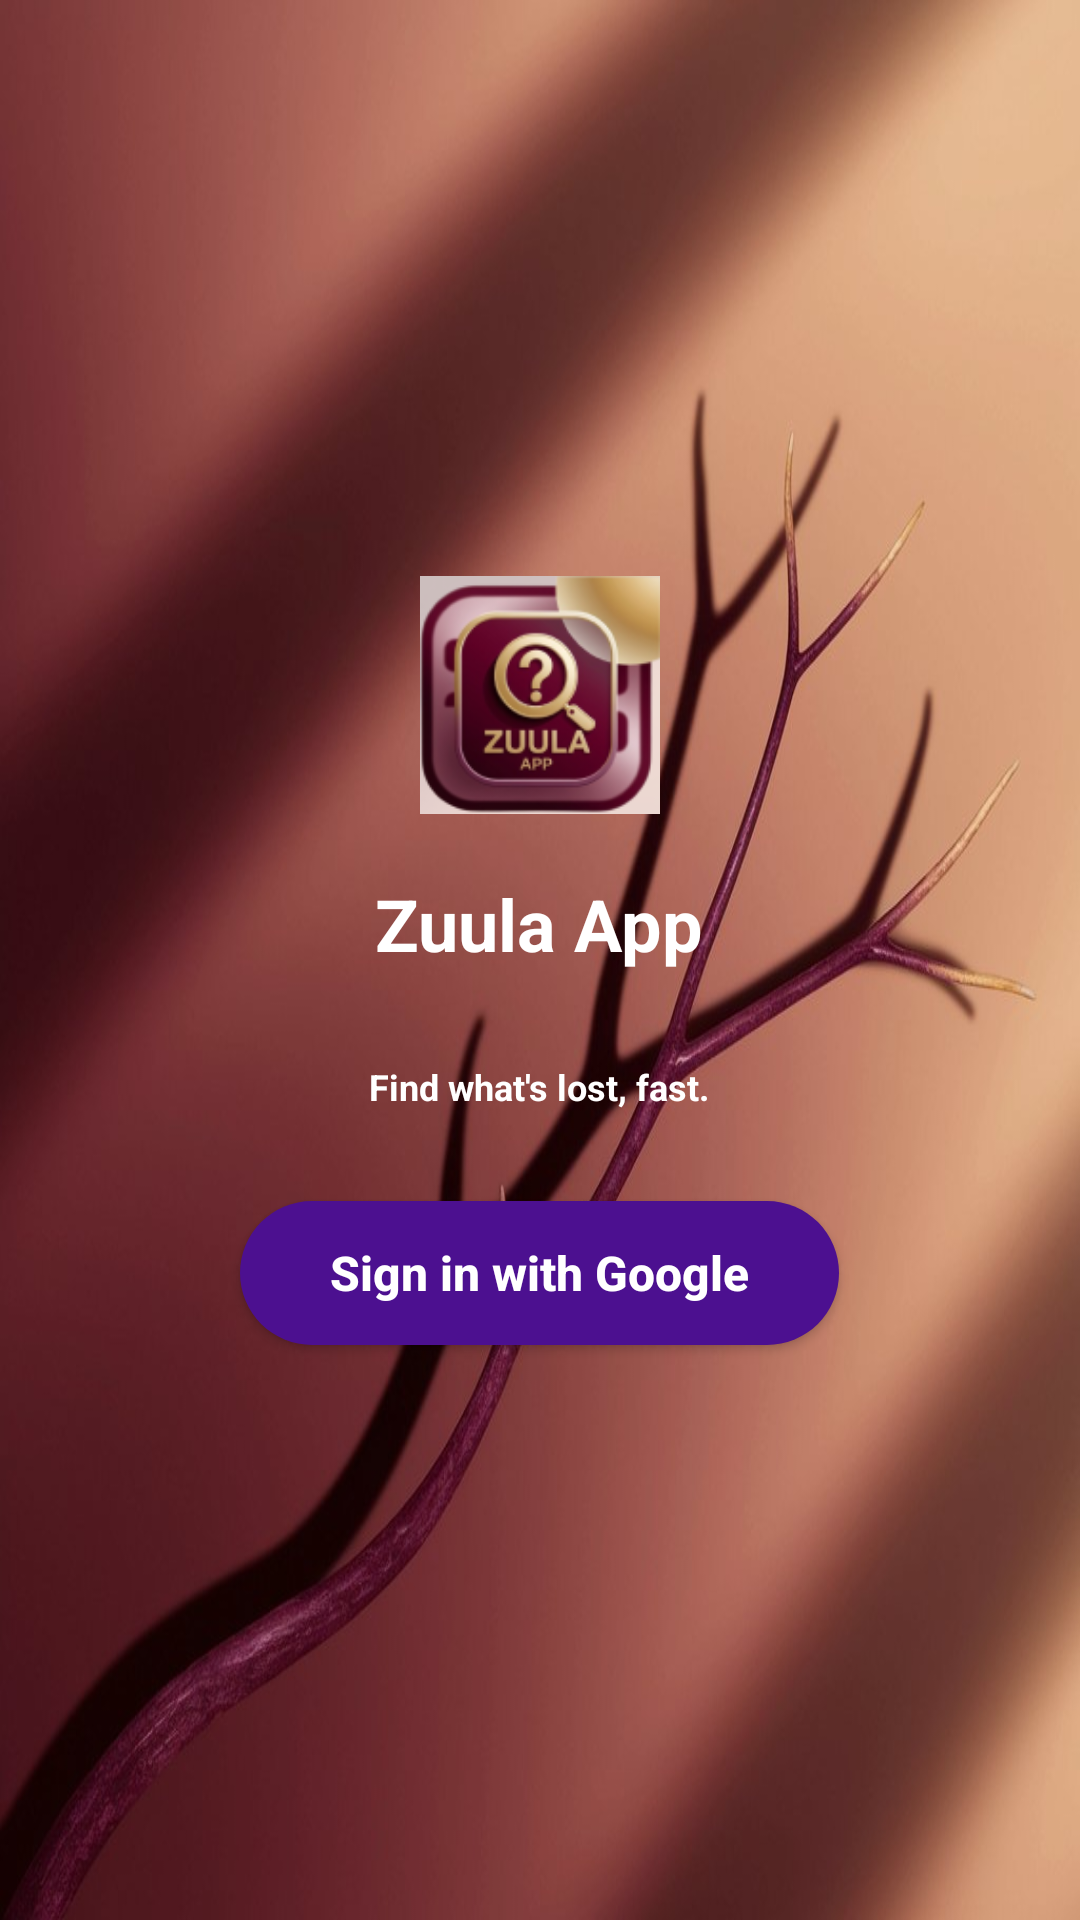

Here is an Android app screen rendered from its layout file. Give the layout XML and the strings, colors and styles it references.
<!-- AndroidManifest.xml: activity theme Theme.Lost_And_Found -->
<!-- res/layout/activity_google_sign_in.xml -->
<RelativeLayout
    xmlns:android="http://schemas.android.com/apk/res/android"
    xmlns:tools="http://schemas.android.com/tools"
    android:layout_width="match_parent"
    android:layout_height="match_parent"
    android:background="@drawable/bg2"
    tools:context=".GoogleSignInActivity"
    >
<LinearLayout
    android:layout_width="match_parent"
    android:layout_height="match_parent"
    android:gravity="center"
    android:padding="20dp"
    android:orientation="vertical"
   >

    
    <ImageView
        android:id="@+id/app_icon"
        android:layout_width="80dp"
        android:layout_height="80dp"
        android:layout_marginBottom="20dp"
        android:src="@drawable/icon_background"
        android:scaleType="centerInside"/>


    
    <TextView
        android:id="@+id/app_name"
        android:layout_width="wrap_content"
        android:layout_height="wrap_content"
        android:text="Zuula App"
        android:textSize="24sp"
        android:textStyle="bold"
        android:textColor="@color/white"
        android:layout_marginBottom="30dp"/>

    <TextView
        android:id="@+id/text__"
        android:layout_width="wrap_content"
        android:layout_height="wrap_content"
        android:text="Find what's lost, fast."
        android:textSize="12sp"
        android:textStyle="bold"
        android:textColor="@color/white"
        android:layout_marginBottom="30dp"/>

    
    <Button
        android:id="@+id/signInButton"
        android:layout_width="wrap_content"
        android:layout_height="wrap_content"
        android:text="@string/sign_in_with_google"
        android:textAllCaps="false"
        android:textSize="16sp"
        android:textStyle="bold"
        android:drawableLeft="@drawable/google28"
        android:drawablePadding="12dp"
        android:paddingVertical="12dp"
        android:paddingHorizontal="30dp"
        android:background="@drawable/rounded_button"
        android:textColor="@android:color/white"/>

    <ProgressBar
        android:id="@+id/progressBar"
        android:layout_width="wrap_content"
        android:layout_height="wrap_content"
        android:visibility="gone"
        android:layout_gravity="center"/>


</LinearLayout>
    
    <View
        android:id="@+id/dimOverlay"
        android:layout_width="match_parent"
        android:layout_height="match_parent"
        android:background="#2C2B2B"
        android:visibility="gone" />
</RelativeLayout>
<!-- resources referenced by this layout -->
<resources>
  <color name="white">#FFFFFFFF</color>
  <!-- drawable bg2: jpeg bitmap (drawable, 60843 bytes) -->
  <!-- drawable icon_background: png bitmap (drawable, 35280 bytes) -->
  <!-- drawable rounded_button (drawable) -->
  <shape xmlns:android="http://schemas.android.com/apk/res/android"
      android:shape="rectangle">
      <corners android:radius="50dp"/>
      <solid android:color="#4C1090"/>
      <padding android:left="16dp" android:right="16dp"/>
  </shape>
  <string name="sign_in_with_google">Sign in with Google</string>
  <style name="Theme.Lost_And_Found" parent="Theme.AppCompat.Light.NoActionBar">
      <item name="android:statusBarColor">@color/status_bar_color</item>
      <item name="android:navigationBarColor">@color/nav_bar_color</item>
      </style>
  <color name="status_bar_color">#45011A</color>
  <color name="nav_bar_color">#45011A</color>
</resources>
